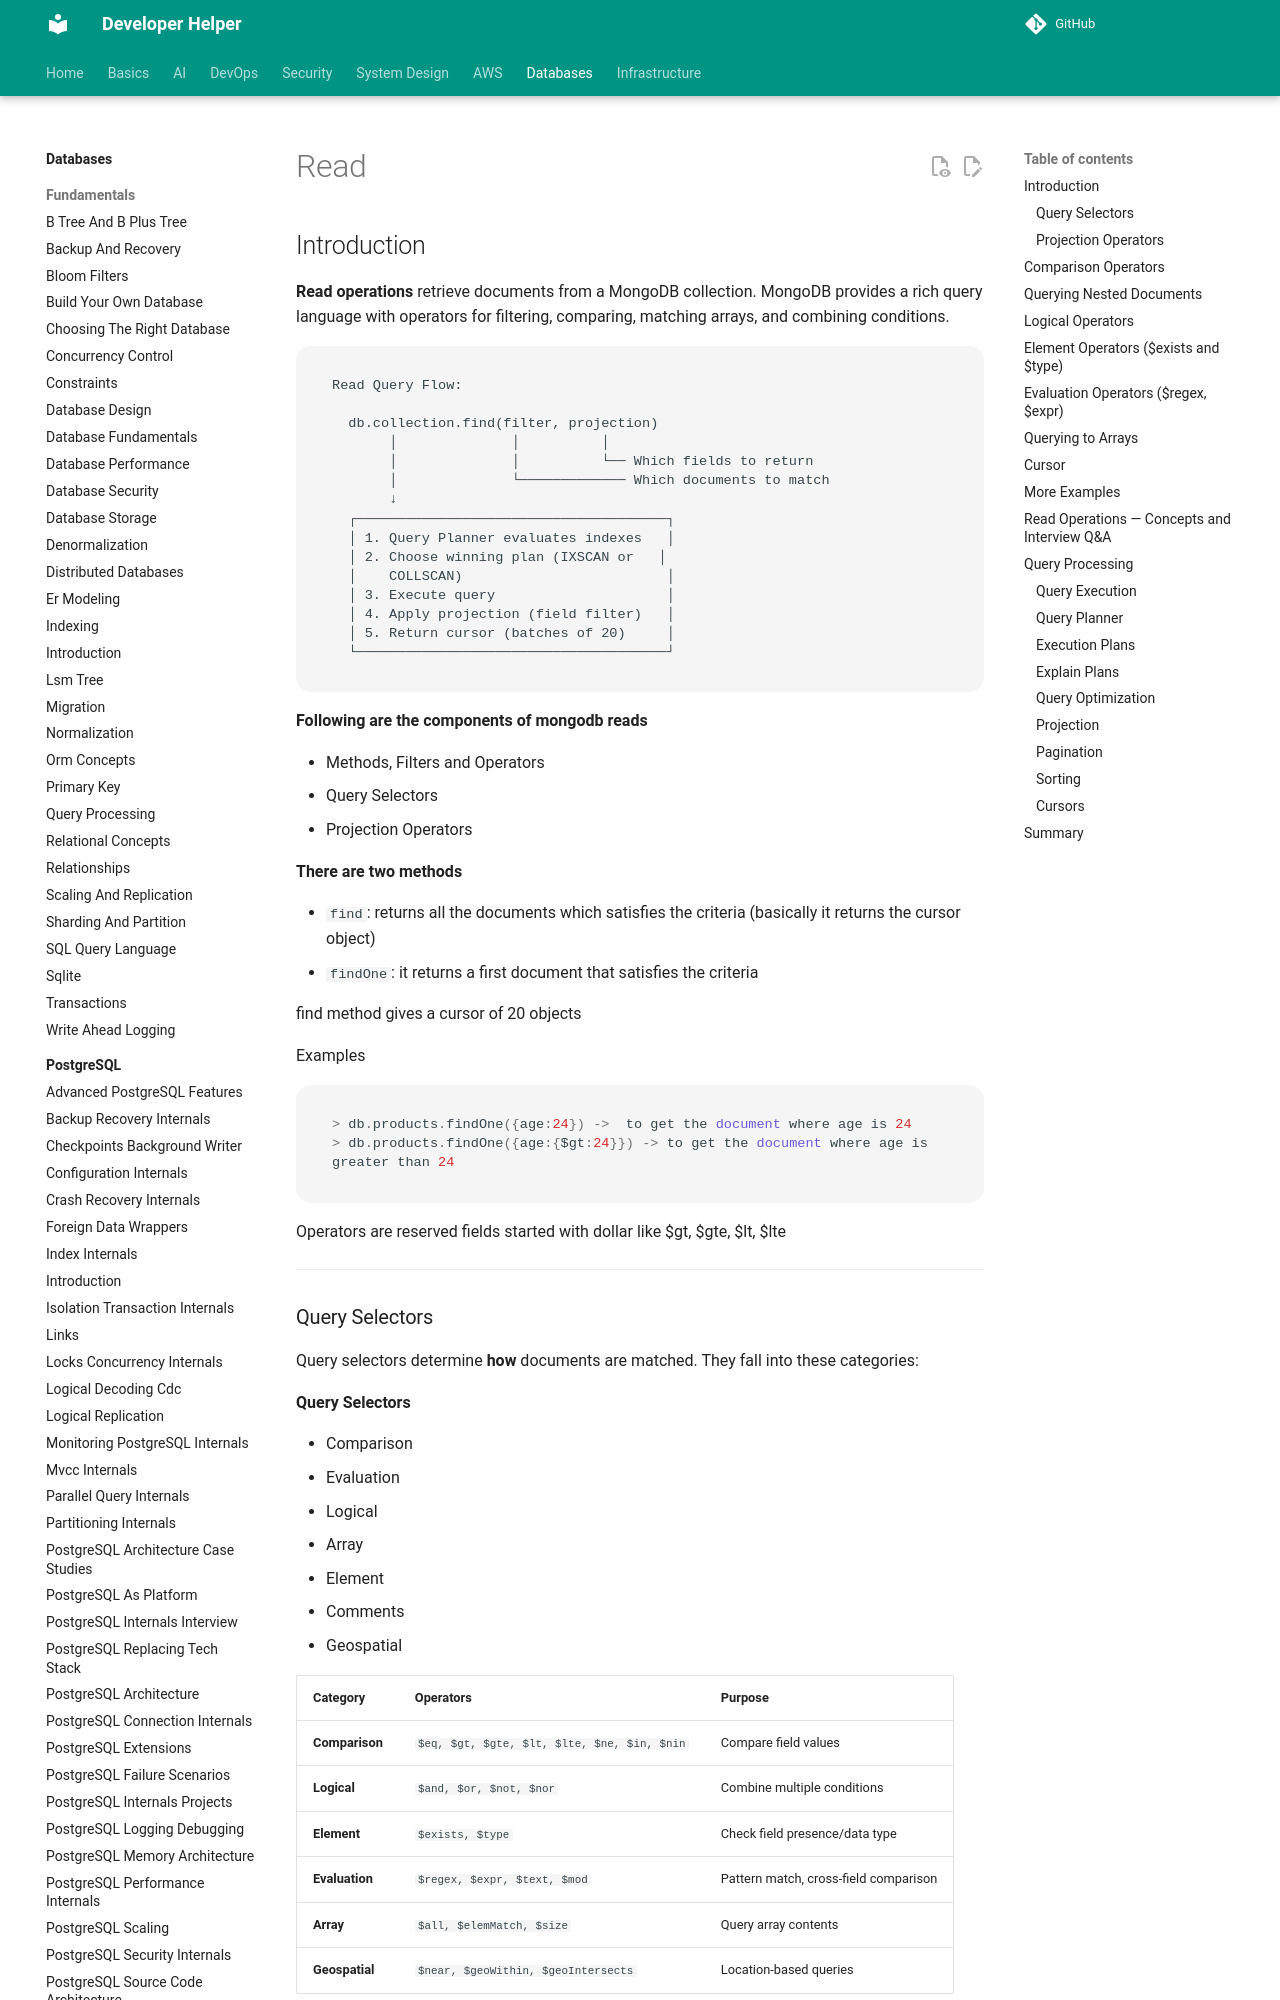

repository: abhishekghoshh/developer-helper · page: database/mongodb/read/index.html · generator: mkdocs

## Introduction

**Read operations** retrieve documents from a MongoDB collection. MongoDB provides a rich query language with operators for filtering, comparing, matching arrays, and combining conditions.

```
Read Query Flow:

  db.collection.find(filter, projection)
       │              │          │
       │              │          └── Which fields to return
       │              └───────────── Which documents to match
       ↓
  ┌──────────────────────────────────────┐
  │ 1. Query Planner evaluates indexes   │
  │ 2. Choose winning plan (IXSCAN or   │
  │    COLLSCAN)                         │
  │ 3. Execute query                     │
  │ 4. Apply projection (field filter)   │
  │ 5. Return cursor (batches of 20)     │
  └──────────────────────────────────────┘
```

**Following are the components of mongodb reads**

- Methods, Filters and Operators
- Query Selectors
- Projection Operators


**There are two methods**

- `find`: returns all the documents which satisfies the criteria (basically it returns the cursor object)
- `findOne`: it returns a first document that satisfies the criteria

find method gives a cursor of 20 objects

Examples
```js
> db.products.findOne({age:24}) ->  to get the document where age is 24
> db.products.findOne({age:{$gt:24}}) -> to get the document where age is greater than 24
```


Operators are reserved fields started with dollar like $gt, $gte, $lt, $lte

---

### Query Selectors

Query selectors determine **how** documents are matched. They fall into these categories:

**Query Selectors**

- Comparison
- Evaluation
- Logical
- Array
- Element
- Comments
- Geospatial

| Category | Operators | Purpose |
|----------|-----------|---------|
| **Comparison** | `$eq, $gt, $gte, $lt, $lte, $ne, $in, $nin` | Compare field values |
| **Logical** | `$and, $or, $not, $nor` | Combine multiple conditions |
| **Element** | `$exists, $type` | Check field presence/data type |
| **Evaluation** | `$regex, $expr, $text, $mod` | Pattern match, cross-field comparison |
| **Array** | `$all, $elemMatch, $size` | Query array contents |
| **Geospatial** | `$near, $geoWithin, $geoIntersects` | Location-based queries |

For detailed operator reference with examples, see [Operators](operators.md).

---
